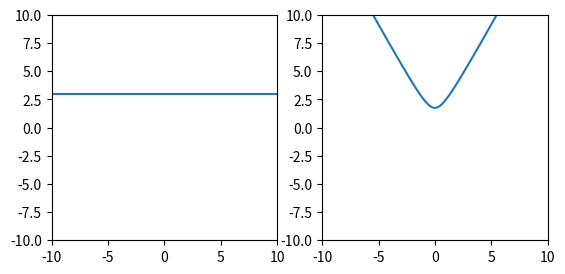

Python code for this plot:
import numpy as np
from numpy import cos
from numpy import sin
import matplotlib.pyplot as plt
from matplotlib import animation

fig = plt.figure()

ax_lim = (-10, 10)

##########
# DOMAIN #
##########

        ###########################
        # CREATE YOUR DOMAIN HERE #
        ###########################

# zs = [2+2*complex(cos(x), sin(x)) for x in np.linspace(0, 2*np.pi, 100)]
zs = ([complex(2*x, 3) for x in np.linspace(-7, 7, 1000)])

        ###########################
        # END END END END END END #
        ###########################

axDom = fig.add_subplot(121, aspect='equal', autoscale_on=True,
                     xlim=ax_lim, ylim=ax_lim)

domain, = axDom.plot([], [])

def plotComplex(plot, nums):
    xs = nums.real
    ys = nums.imag
    plot.set_data(xs, ys)

zs = np.array(zs)
plotComplex(domain, zs)

#########
# RANGE #
#########

        ###########################
        # TRANSFORMATION ######
        ###########################

def transformation(nums):
    return 2**nums - 2**(-nums)

        ###########################
        # END END END END END END #
        ###########################

axRange = fig.add_subplot(122, aspect='equal', autoscale_on=True,
                     xlim=ax_lim, ylim=ax_lim)

output, = axRange.plot([], [])

fzs = transformation(zs)
plotComplex(output, fzs)

        #############
        # ANIMATION #
        #############



def init():
    return domain, output,

def animate(i):
    out = zs - complex(0, i * 10 / 360)
    plotComplex(domain, out)

    out = transformation(out)
    plotComplex(output, out)
    

    return domain, output,

anim = animation.FuncAnimation(fig, animate, frames=500, 
        interval=10, blit=False, init_func=init)

plt.show()

